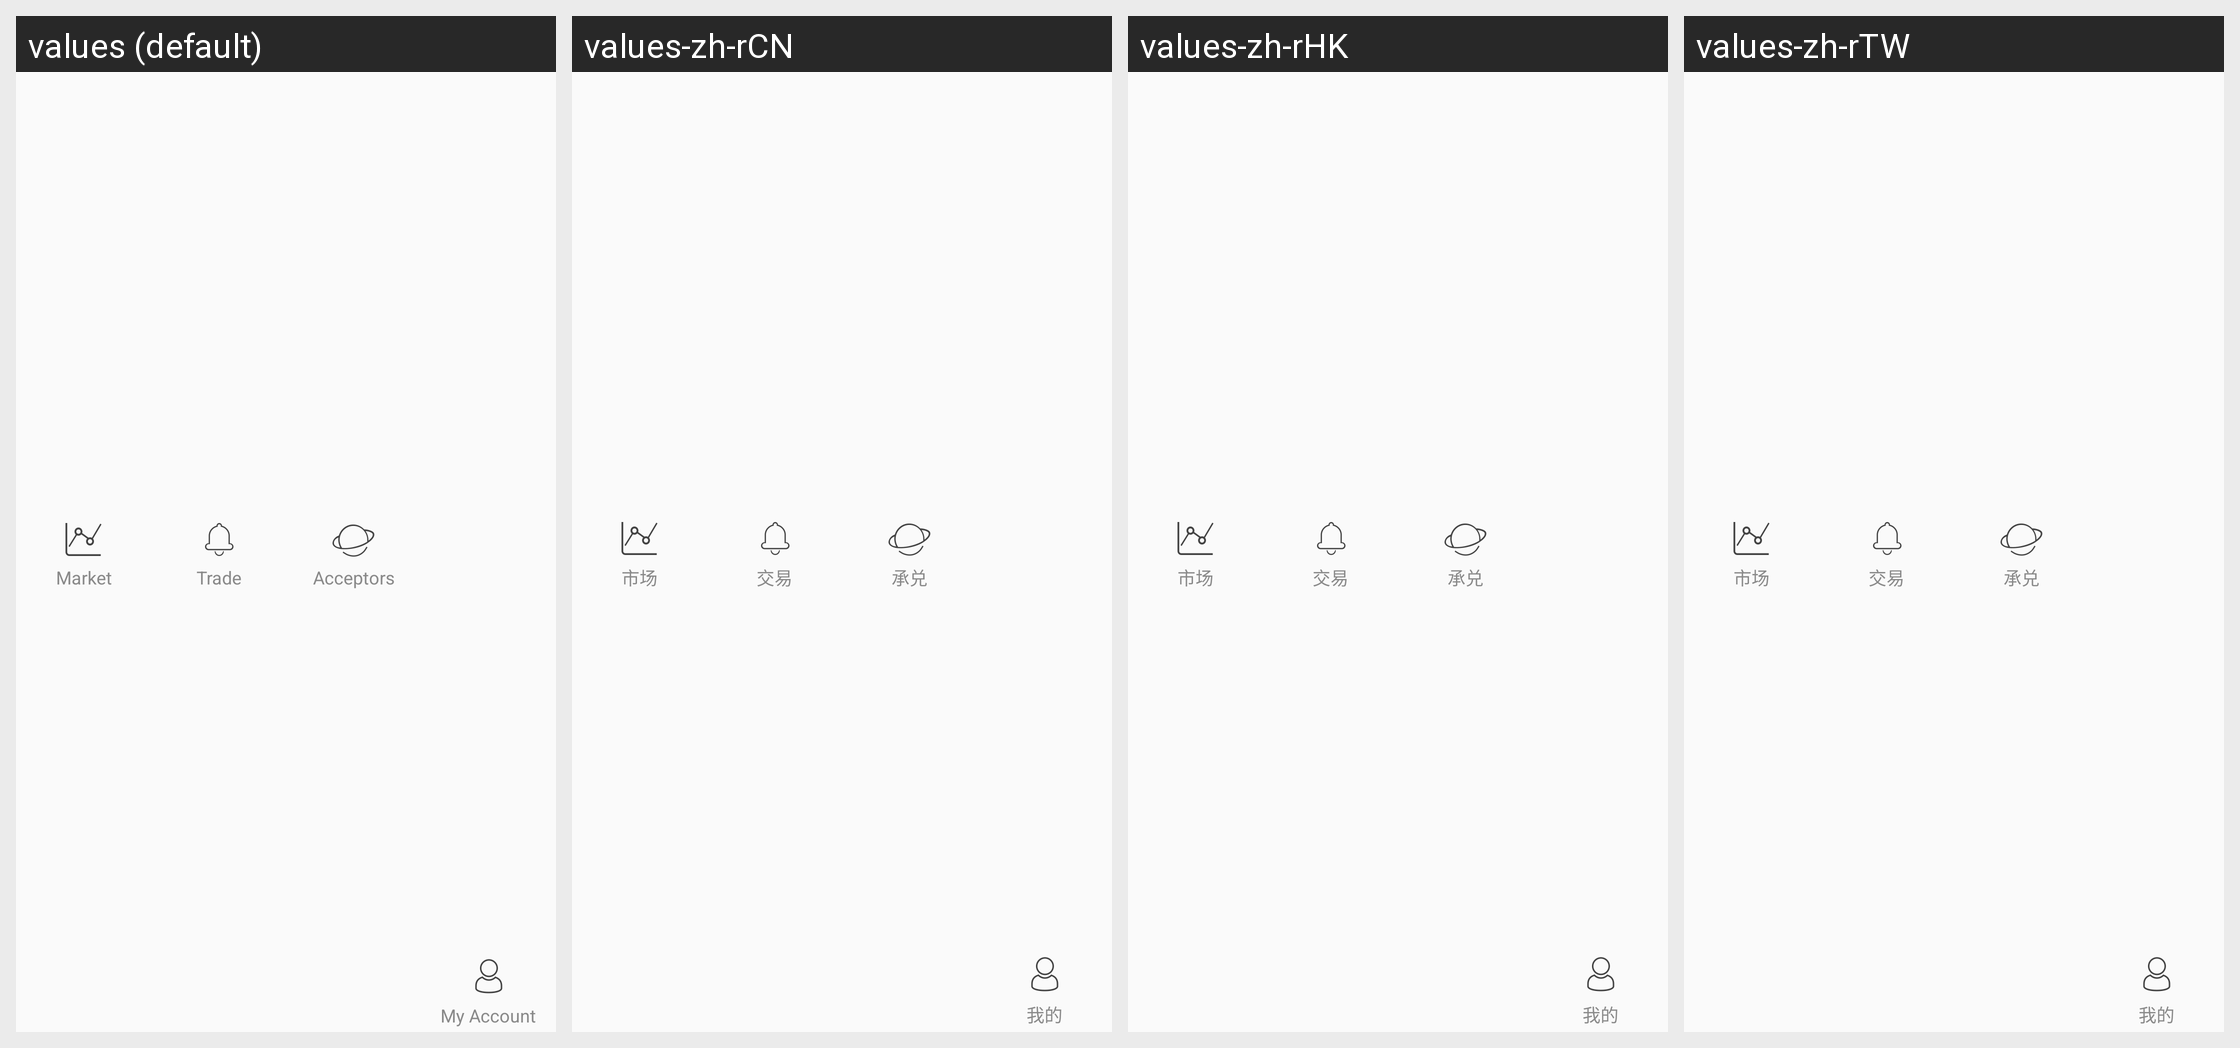

Strings drawn on this Android screen and how each of the app's shown locales translates them:
Android screen res/layout/include_boot_main_nav_bar.xml rendered under 4 locales, left to right: values (default), values-zh-rCN, values-zh-rHK, values-zh-rTW. Device: Nexus 5 (rendered at 1080×1920; each locale shown at half size, 540×960, under a caption strip naming it); theme immersivemode.
Other locales in the repository, not shown: values-en-rGB.
Strings drawn on this screen, with the default value and each locale's value (text and hints the layout hard-codes, and strings that could not be matched under every locale, appear in the picture but are not listed):

bds_market
  values: Market
  values-zh-rCN: 市场
  values-zh-rHK: 市场
  values-zh-rTW: 市场

bds_trade
  values: Trade
  values-zh-rCN: 交易
  values-zh-rHK: 交易
  values-zh-rTW: 交易

bds_acceptance
  values: Acceptors
  values-zh-rCN: 承兑
  values-zh-rHK: 承兑
  values-zh-rTW: 承兑

bds_my
  values: My Account
  values-zh-rCN: 我的
  values-zh-rHK: 我的
  values-zh-rTW: 我的
